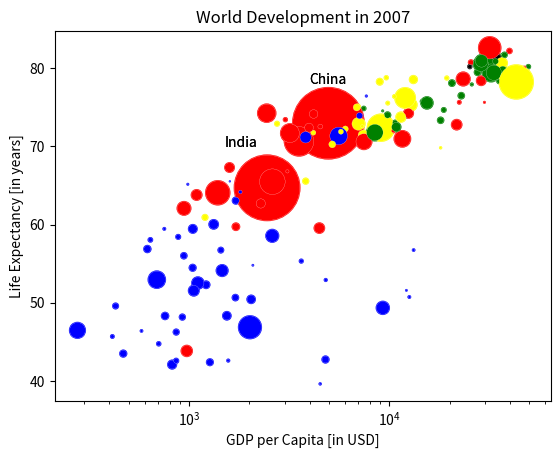

Python code for this plot:
import matplotlib.pyplot as plt
import seaborn as sns

def main() -> None:
    colors = [
        'red', 'green', 'blue', 'blue', 'yellow', 'black', 'green', 'red',
        'red', 'green', 'blue', 'yellow', 'green', 'blue', 'yellow', 'green',
        'blue', 'blue', 'red', 'blue', 'yellow', 'blue', 'blue', 'yellow',
        'red', 'yellow', 'blue', 'blue', 'blue', 'yellow', 'blue', 'green',
        'yellow', 'green', 'green', 'blue', 'yellow', 'yellow', 'blue',
        'yellow', 'blue', 'blue', 'blue', 'green', 'green', 'blue', 'blue',
        'green', 'blue', 'green', 'yellow', 'blue', 'blue', 'yellow', 'yellow',
        'red', 'green', 'green', 'red', 'red', 'red', 'red', 'green', 'red',
        'green', 'yellow', 'red', 'red', 'blue', 'red', 'red', 'red', 'red',
        'blue', 'blue', 'blue', 'blue', 'blue', 'red', 'blue', 'blue', 'blue',
        'yellow', 'red', 'green', 'blue', 'blue', 'red', 'blue', 'red',
        'green', 'black', 'yellow', 'blue', 'blue', 'green', 'red', 'red',
        'yellow', 'yellow', 'yellow', 'red', 'green', 'green', 'yellow',
        'blue', 'green', 'blue', 'blue', 'red', 'blue', 'green', 'blue', 'red',
        'green', 'green', 'blue', 'blue', 'green', 'red', 'blue', 'blue',
        'green', 'green', 'red', 'red', 'blue', 'red', 'blue', 'yellow',
        'blue', 'green', 'blue', 'green', 'yellow', 'yellow', 'yellow', 'red',
        'red', 'red', 'blue', 'blue'
    ]

    life_exp = [
        43.828, 76.423, 72.301, 42.731, 75.32, 81.235, 79.829, 75.635, 64.062,
        79.441, 56.728, 65.554, 74.852, 50.728, 72.39, 73.005, 52.295, 49.58,
        59.723, 50.43, 80.653, 44.74100000000001, 50.651, 78.553, 72.961,
        72.889, 65.152, 46.462, 55.322, 78.782, 48.328, 75.748, 78.273, 76.486,
        78.332, 54.791, 72.235, 74.994, 71.33800000000001, 71.878,
        51.57899999999999, 58.04, 52.947, 79.313, 80.657, 56.735, 59.448,
        79.406, 60.022, 79.483, 70.259, 56.007, 46.388000000000005, 60.916,
        70.19800000000001, 82.208, 73.33800000000001, 81.757,
        64.69800000000001, 70.65, 70.964, 59.545, 78.885, 80.745, 80.546,
        72.567, 82.603, 72.535, 54.11, 67.297, 78.623, 77.58800000000001,
        71.993, 42.592, 45.678, 73.952, 59.443000000000005, 48.303, 74.241,
        54.467, 64.164, 72.801, 76.195, 66.803, 74.543, 71.164, 42.082, 62.069,
        52.906000000000006, 63.785, 79.762, 80.204, 72.899, 56.867, 46.859,
        80.196, 75.64, 65.483, 75.53699999999999, 71.752, 71.421, 71.688,
        75.563, 78.098, 78.74600000000001, 76.442, 72.476, 46.242, 65.528,
        72.777, 63.062, 74.002, 42.568000000000005, 79.972, 74.663, 77.926,
        48.159, 49.339, 80.941, 72.396, 58.556, 39.613, 80.884,
        81.70100000000001, 74.143, 78.4, 52.517, 70.616, 58.42, 69.819, 73.923,
        71.777, 51.542, 79.425, 78.242, 76.384, 73.747, 74.249, 73.422, 62.698,
        42.38399999999999, 43.487
    ]

    pop = [
        31.889923, 3.600523, 33.333216, 12.420476, 40.301927, 20.434176,
        8.199783, 0.708573, 150.448339, 10.392226, 8.078314, 9.119152,
        4.552198, 1.639131, 190.010647, 7.322858, 14.326203, 8.390505,
        14.131858, 17.696293, 33.390141, 4.369038, 10.238807, 16.284741,
        1318.683096, 44.22755, 0.71096, 64.606759, 3.80061, 4.133884,
        18.013409, 4.493312, 11.416987, 10.228744, 5.46812, 0.496374, 9.319622,
        13.75568, 80.264543, 6.939688, 0.551201, 4.906585, 76.511887, 5.23846,
        61.083916, 1.454867, 1.688359, 82.400996, 22.873338, 10.70629,
        12.572928, 9.947814, 1.472041, 8.502814, 7.483763, 6.980412, 9.956108,
        0.301931, 1110.396331, 223.547, 69.45357, 27.499638, 4.109086,
        6.426679, 58.147733, 2.780132, 127.467972, 6.053193, 35.610177,
        23.301725, 49.04479, 2.505559, 3.921278, 2.012649, 3.193942, 6.036914,
        19.167654, 13.327079, 24.821286, 12.031795, 3.270065, 1.250882,
        108.700891, 2.874127, 0.684736, 33.757175, 19.951656, 47.76198,
        2.05508, 28.90179, 16.570613, 4.115771, 5.675356, 12.894865,
        135.031164, 4.627926, 3.204897, 169.270617, 3.242173, 6.667147,
        28.674757, 91.077287, 38.518241, 10.642836, 3.942491, 0.798094,
        22.276056, 8.860588, 0.199579, 27.601038, 12.267493, 10.150265,
        6.144562, 4.553009, 5.447502, 2.009245, 9.118773, 43.997828, 40.448191,
        20.378239, 42.292929, 1.133066, 9.031088, 7.554661, 19.314747,
        23.174294, 38.13964, 65.068149, 5.701579, 1.056608, 10.276158,
        71.158647, 29.170398, 60.776238, 301.139947, 3.447496, 26.084662,
        85.262356, 4.018332, 22.211743, 11.746035, 12.311143
    ]

    gdp_cap = [
        974.5803384, 5937.029525999999, 6223.367465, 4797.231267, 12779.37964,
        34435.367439999995, 36126.4927, 29796.04834, 1391.253792, 33692.60508,
        1441.284873, 3822.137084, 7446.298803, 12569.85177, 9065.800825,
        10680.79282, 1217.032994, 430.0706916, 1713.778686, 2042.09524,
        36319.23501, 706.016537, 1704.063724, 13171.63885, 4959.114854,
        7006.580419, 986.1478792, 277.5518587, 3632.557798, 9645.06142,
        1544.750112, 14619.222719999998, 8948.102923, 22833.30851, 35278.41874,
        2082.4815670000003, 6025.374752000001, 6873.262326000001, 5581.180998,
        5728.353514, 12154.08975, 641.3695236000001, 690.8055759, 33207.0844,
        30470.0167, 13206.48452, 752.7497265, 32170.37442, 1327.60891,
        27538.41188, 5186.050003, 942.6542111, 579.2317429999999, 1201.637154,
        3548.3308460000003, 39724.97867, 18008.94444, 36180.78919, 2452.210407,
        3540.651564, 11605.71449, 4471.061906, 40675.99635, 25523.2771,
        28569.7197, 7320.880262000001, 31656.06806, 4519.461171, 1463.249282,
        1593.06548, 23348.139730000003, 47306.98978, 10461.05868, 1569.331442,
        414.5073415, 12057.49928, 1044.770126, 759.3499101, 12451.6558,
        1042.581557, 1803.151496, 10956.99112, 11977.57496, 3095.7722710000003,
        9253.896111, 3820.17523, 823.6856205, 944.0, 4811.060429, 1091.359778,
        36797.93332, 25185.00911, 2749.320965, 619.6768923999999, 2013.977305,
        49357.19017, 22316.19287, 2605.94758, 9809.185636, 4172.838464,
        7408.905561, 3190.481016, 15389.924680000002, 20509.64777, 19328.70901,
        7670.122558, 10808.47561, 863.0884639000001, 1598.435089, 21654.83194,
        1712.472136, 9786.534714, 862.5407561000001, 47143.17964, 18678.31435,
        25768.25759, 926.1410683, 9269.657808, 28821.0637, 3970.095407,
        2602.394995, 4513.480643, 33859.74835, 37506.41907, 4184.548089,
        28718.27684, 1107.482182, 7458.396326999999, 882.9699437999999,
        18008.50924, 7092.923025, 8458.276384, 1056.380121, 33203.26128,
        42951.65309, 10611.46299, 11415.80569, 2441.576404, 3025.349798,
        2280.769906, 1271.211593, 469.70929810000007
    ]

    double_pop = [x * 2 for x in pop]

    plt.scatter(x=gdp_cap, y=life_exp, s=double_pop, c=colors)
    plt.xscale("log")
    plt.grid()
    plt.text(x=1500, y=70, s='India')
    plt.text(x=4000, y=78, s='China')
    plt.xlabel('GDP per Capita [in USD]')
    plt.ylabel('Life Expectancy [in years]')
    plt.title('World Development in 2007')
    plt.show()

    sns.scatterplot(x=gdp_cap, y=life_exp, s=double_pop, c=colors)
    plt.xscale("log")
    plt.grid()
    plt.text(x=1500, y=70, s='India')
    plt.text(x=4000, y=78, s='China')
    plt.xlabel('GDP per Capita [in USD]')
    plt.ylabel('Life Expectancy [in years]')
    plt.title('World Development in 2007')
    plt.show()

    # From the plot we can see that countires in blue (African countries)
    # wich are amongst the ones with the lowest GDP pre capita
    # also have the lowest life expectancies but there is no visible correlation between
    # population and GDP per capita (Answer: A)

if __name__ == "__main__":
    main()